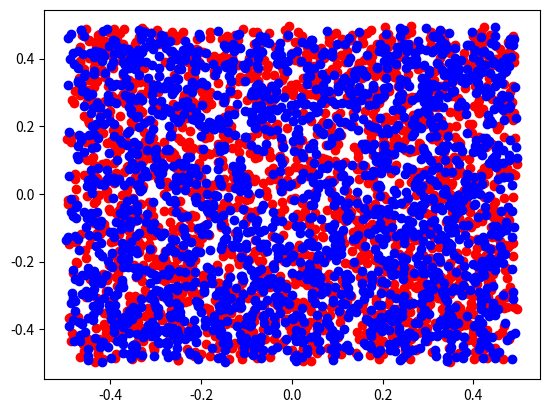

This figure's Python source:
import numpy as np
import matplotlib.pyplot as plt

sigma = 1.65
mu = 0
p = .0

def modelFunction(x):
    """
    :param x: Input of the function, can be matrix, scalar, or vector because it is element-wise
    :return: The output of the model function, between -.5 and .5
    """
    return 1/(1+np.exp(-x))-.5

vfunc = np.vectorize(modelFunction) #makes the model function element-wise

def sigmaOutput(mu,sigma):
    """

    :param mu: The mean of the distribution
    :param sigma: The standard deviation of the distribution
    :return: Outputs a plot of the histogram for a 1D model function

    """
    gaussian = np.random.normal(mu,sigma,1000)
    position = vfunc(gaussian)
    count, bins, ignored = plt.hist(position,30,normed=True)
    plt.show()

def generateUncorrelatedPositions(mu,sigma,size):
    """

    :param mu: The mean of the 4D gaussian (same for all distributions)
    :param sigma: The standard deviation of the 4D gaussian (same for all distributions)
    :param size:  The number of position points to be output
    :return:  Position matrix with X column and Y column according to an uncorrelated 4D gaussian
    """
    cov = np.identity(2) * (sigma**2)
    mean = [mu,mu]
    X = np.random.multivariate_normal(mean,cov,size)
    Y = np.random.multivariate_normal(mean,cov,size)
    X_pos = np.array(vfunc(X))
    Y_pos = np.array(vfunc(Y))
    Locations = np.column_stack((X_pos.flatten(),Y_pos.flatten()))
    return Locations

def generateCorrelatedPositions(mu,sigma,size,p):
    """
    :param mu: The mean of the 4D gaussian (same for all distributions)
    :param sigma: The standard deviation of the 4D gaussian (same for all distributions)
    :param size:  The number of position points to be output
    :param p:  The pairwise correlation between the 2 users, inserted into the Gaussian Covariance matrix
    :return:  Position matrix with X column and Y column according to an correlated 4D gaussian
    """
    cov = np.array([[1,p],[p,1]])*(sigma**2)
    mean = [mu,mu]
    X = np.random.multivariate_normal(mean,cov,size)
    Y = np.random.multivariate_normal(mean,cov,size)
    X_pos = np.array(vfunc(X))
    Y_pos = np.array(vfunc(Y))
    Locations = np.column_stack((X_pos.flatten(),Y_pos.flatten()))
    return Locations



#sigmaOutput(mu,sigma)
Uncorrelated = generateUncorrelatedPositions(mu,sigma,1000)
Correlated = generateCorrelatedPositions(mu,sigma,1000,p)
plt.scatter(Uncorrelated[:,0],Uncorrelated[:,1],c='r')
plt.scatter(Correlated[:,0],Correlated[:,1],c='b')
plt.show()
